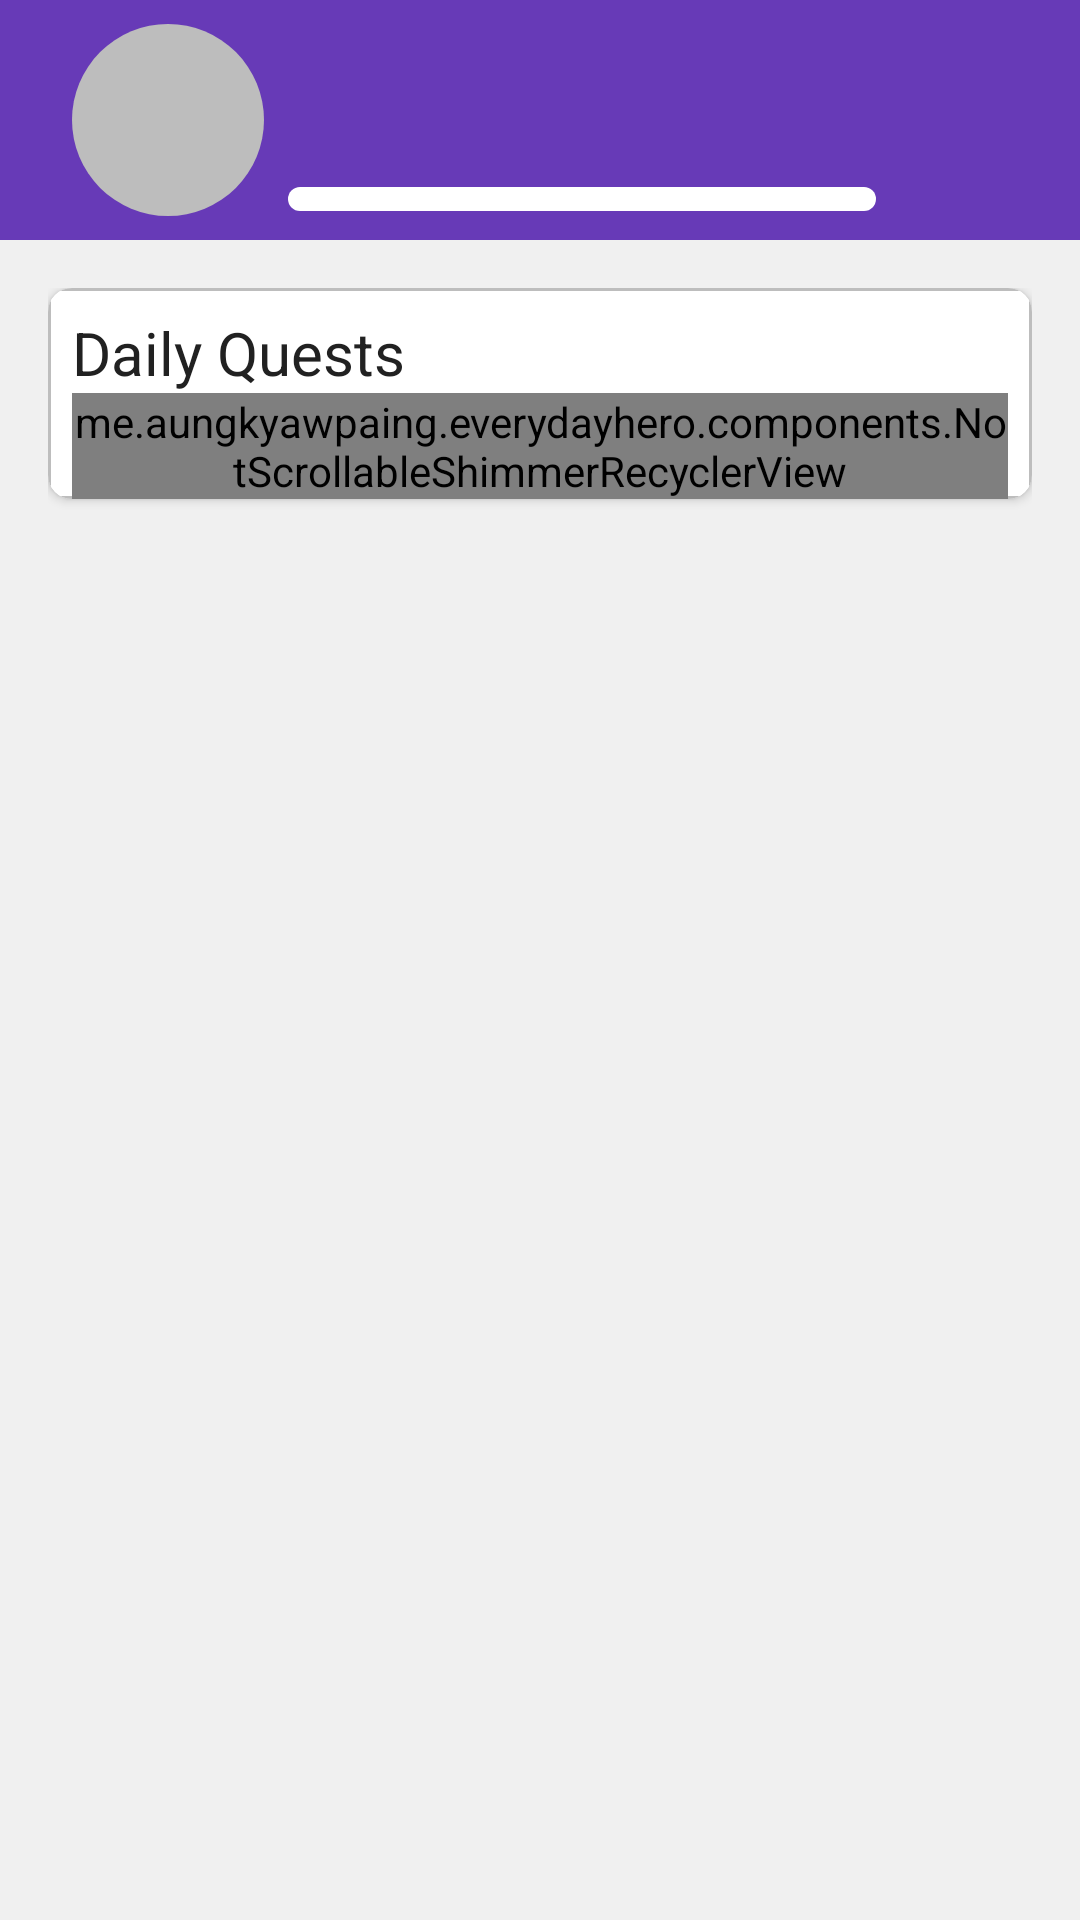

Write the Android layout XML for this screen, with the resource values it uses.
<!-- AndroidManifest.xml: application theme AppTheme -->
<!-- res/layout/fragment_quest.xml -->
<?xml version="1.0" encoding="utf-8"?>
<LinearLayout xmlns:android="http://schemas.android.com/apk/res/android"
    xmlns:app="http://schemas.android.com/apk/res-auto"
    xmlns:tools="http://schemas.android.com/tools"
    android:layout_width="match_parent"
    android:layout_height="match_parent"
    android:orientation="vertical"
    >

  <android.support.v7.widget.Toolbar
      android:id="@+id/toolbar"
      android:layout_width="match_parent"
      android:layout_height="wrap_content"
      android:background="?attr/colorPrimary"
      android:clickable="false"
      app:popupTheme="@style/ThemeOverlay.AppCompat.Light"
      app:theme="@style/ThemeOverlay.AppCompat.Dark.ActionBar"
      >

    <LinearLayout
        android:id="@+id/layout_hero_info"
        android:layout_width="match_parent"
        android:layout_height="wrap_content"
        android:background="?attr/selectableItemBackground"
        android:clickable="true"
        android:orientation="horizontal"
        android:padding="@dimen/dimen_small"
        >

      <ImageView
          android:id="@+id/iv_hero"
          android:layout_width="64dp"
          android:layout_height="64dp"
          android:src="@drawable/ic_cricle_placeholder"
          />

      <LinearLayout
          android:layout_width="match_parent"
          android:layout_height="wrap_content"
          android:layout_gravity="center"
          android:orientation="vertical"
          >

        <TextView
            android:id="@+id/tv_hero_name"
            android:layout_width="wrap_content"
            android:layout_height="wrap_content"
            android:layout_marginLeft="@dimen/dimen_small"
            android:layout_marginStart="@dimen/dimen_small"
            android:fontFamily="sans-serif-medium"
            android:maxLines="1"
            android:textColor="@color/primary_text_white"
            android:textSize="@dimen/material_text_title"
            tools:text="TheLegend27"
            />

        <TextView
            android:id="@+id/tv_hero_lvl_exp"
            android:layout_width="wrap_content"
            android:layout_height="wrap_content"
            android:layout_marginLeft="@dimen/dimen_small"
            android:layout_marginStart="@dimen/dimen_small"
            android:fontFamily="serif-monospace"
            android:maxLines="1"
            android:textColor="@color/primary_text_white"
            android:textSize="@dimen/material_text_subhead"
            tools:text="Lv.5 Squaddie"
            />

        <ProgressBar
            android:id="@+id/progress_bar_hero_exp"
            android:layout_width="196dp"
            android:layout_height="8dp"
            android:layout_marginLeft="@dimen/dimen_small"
            android:layout_marginStart="@dimen/dimen_small"
            android:layout_marginTop="@dimen/dimen_small"
            android:progressDrawable="@drawable/progress_accent_white_bg"
            tools:max="100"
            tools:progress="50"
            tools:text="TheLegend27"
            style="?android:attr/progressBarStyleHorizontal"
            />

      </LinearLayout>

    </LinearLayout>

  </android.support.v7.widget.Toolbar>

  <RelativeLayout
      android:id="@+id/layout_content"
      android:layout_width="match_parent"
      android:layout_height="match_parent"
      android:background="@color/gallery"
      android:padding="@dimen/dimen_medium"
      >

    <android.support.v7.widget.CardView
        android:layout_width="match_parent"
        android:layout_height="wrap_content"
        android:background="@android:color/white"
        app:cardBackgroundColor="@color/cardview_light_background"
        app:cardCornerRadius="@dimen/dimen_small"
        >

      <LinearLayout
          android:layout_width="match_parent"
          android:layout_height="wrap_content"
          android:background="@drawable/cardview_black_border"
          android:orientation="vertical"
          android:paddingLeft="@dimen/dimen_small"
          android:paddingRight="@dimen/dimen_small"
          >

        <TextView
            android:layout_width="match_parent"
            android:layout_height="wrap_content"
            android:layout_marginTop="@dimen/dimen_small"
            android:text="Daily Quests"
            android:textColor="@color/primary_text"
            android:textSize="@dimen/material_text_title"
            />


        <me.aungkyawpaing.everydayhero.components.NotScrollableShimmerRecyclerView
            android:id="@+id/rv_quests"
            android:layout_width="match_parent"
            android:layout_height="match_parent"
            android:orientation="vertical"
            app:shimmer_demo_angle="20"
            app:shimmer_demo_child_count="3"
            app:shimmer_demo_layout="@layout/item_demo_quest"
            app:shimmer_demo_layout_manager_type="linear_vertical"
            app:shimmer_demo_shimmer_color="#73ffffff"
            app:shimmer_demo_view_holder_item_background="@android:color/white"
            tools:listitem="@layout/item_quest"
            />

        <RelativeLayout
            android:id="@+id/layout_error"
            android:layout_width="match_parent"
            android:layout_height="216dp"
            android:background="?attr/selectableItemBackground"
            android:clickable="true"
            android:visibility="gone"
            >

          <TextView
              android:layout_width="wrap_content"
              android:layout_height="wrap_content"
              android:layout_centerInParent="true"
              android:text="@string/error_load_quest"
              android:textColor="@color/primary_text"
              android:textSize="@dimen/material_text_subhead"
              />

        </RelativeLayout>

      </LinearLayout>

    </android.support.v7.widget.CardView>


  </RelativeLayout>

</LinearLayout>
<!-- res/layout/item_demo_quest.xml (included above) -->
<?xml version="1.0" encoding="utf-8"?>
<LinearLayout xmlns:android="http://schemas.android.com/apk/res/android"
    android:layout_width="match_parent"
    android:layout_height="64dp"
    android:layout_marginTop="@dimen/dimen_small"
    android:background="@android:color/white"
    android:orientation="horizontal"
    android:paddingBottom="@dimen/dimen_small"
    android:paddingTop="@dimen/dimen_small"
    >

  <View
      android:layout_width="36dp"
      android:layout_height="36dp"
      android:layout_gravity="center"
      android:layout_marginLeft="@dimen/dimen_small"
      android:layout_marginRight="@dimen/dimen_small"
      android:alpha="0.1"
      android:background="@android:color/background_dark"
      />


  <LinearLayout
      android:layout_width="match_parent"
      android:layout_height="wrap_content"
      android:layout_gravity="center"
      android:orientation="vertical"
      android:paddingLeft="8dp"
      >

    <View
        android:layout_width="match_parent"
        android:layout_height="6dp"
        android:layout_marginBottom="3dp"
        android:alpha="0.1"
        android:background="@android:color/background_dark"
        />

    <View
        android:layout_width="match_parent"
        android:layout_height="6dp"
        android:layout_marginBottom="3dp"
        android:layout_marginTop="3dp"
        android:alpha="0.1"
        android:background="@android:color/background_dark"
        />

  </LinearLayout>


</LinearLayout>
<!-- res/layout/item_quest.xml (included above) -->
<?xml version="1.0" encoding="utf-8"?>
<RelativeLayout xmlns:android="http://schemas.android.com/apk/res/android"
    xmlns:tools="http://schemas.android.com/tools"
    android:layout_width="match_parent"
    android:layout_height="wrap_content"
    android:animateLayoutChanges="true"
    >

  <FrameLayout
      android:id="@+id/layout_checkbox"
      android:layout_width="wrap_content"
      android:layout_height="64dp"
      >

    <RelativeLayout
        android:id="@+id/container_checkbox"
        android:layout_width="36dp"
        android:layout_height="36dp"
        android:layout_gravity="center"
        android:background="?attr/selectableItemBackground"
        android:clickable="true"
        android:gravity="center"
        >

      <CheckBox
          android:id="@+id/checkbox_quest"
          android:layout_width="wrap_content"
          android:layout_height="wrap_content"
          android:button="@drawable/circle_checkbox"
          android:clickable="false"
          android:gravity="center"
          tools:checked="true"
          />

    </RelativeLayout>

    <ProgressBar
        android:id="@+id/progress_bar_quest"
        android:layout_width="36dp"
        android:layout_height="36dp"
        android:layout_gravity="center"
        android:visibility="gone"
        />

  </FrameLayout>

  <ImageView
      android:id="@+id/iv_share"
      android:layout_width="wrap_content"
      android:layout_height="wrap_content"
      android:layout_alignParentRight="true"
      android:layout_centerVertical="true"
      android:layout_marginRight="@dimen/dimen_small"
      android:background="?attr/selectableItemBackground"
      android:clickable="true"
      android:padding="@dimen/dimen_mini"
      android:src="@drawable/ic_share_black_24dp"
      />

  <TextView
      android:id="@+id/tv_description"
      android:layout_width="match_parent"
      android:layout_height="wrap_content"
      android:layout_centerVertical="true"
      android:layout_marginLeft="@dimen/dimen_mini"
      android:layout_marginTop="@dimen/dimen_mini"
      android:layout_toEndOf="@id/layout_checkbox"
      android:layout_toLeftOf="@id/iv_share"
      android:layout_toRightOf="@id/layout_checkbox"
      android:layout_toStartOf="@id/iv_share"
      android:textColor="@color/primary_text"
      android:textSize="@dimen/material_text_subhead"
      tools:text="Call a friend who haven't talked for a while"
      />

</RelativeLayout>
<!-- resources referenced by this layout -->
<resources>
  <color name="gallery">#F0F0F0</color>
  <color name="primary_text">#212121</color>
  <color name="primary_text_white">#ffffff</color>
  <dimen name="dimen_medium">16dp</dimen>
  <dimen name="dimen_mini">4dp</dimen>
  <dimen name="dimen_small">8dp</dimen>
  <dimen name="material_text_subhead">16sp</dimen>
  <dimen name="material_text_title">20sp</dimen>
  <!-- drawable cardview_black_border (drawable) -->
  <?xml version="1.0" encoding="utf-8"?>
  <shape xmlns:android="http://schemas.android.com/apk/res/android">
    <solid android:color="@android:color/white"/>
    <stroke
        android:color="@color/divider"
        android:width="1dp"/>
  </shape>
  <!-- drawable circle_checkbox (drawable) -->
  <?xml version="1.0" encoding="utf-8"?>
  <selector xmlns:android="http://schemas.android.com/apk/res/android">
    <item android:drawable="@drawable/circle_checkbox_checked"
        android:state_checked="true"/>
    <item android:drawable="@drawable/circle_checkbox_unchecked"
        android:state_checked="false"/>
  
    <item android:drawable="@drawable/circle_checkbox_unchecked"/>
  </selector>
  <!-- drawable ic_cricle_placeholder (drawable) -->
  <?xml version="1.0" encoding="utf-8"?>
  <shape xmlns:android="http://schemas.android.com/apk/res/android"
      android:shape="oval">
  
    <solid android:color="@color/divider"/>
  
  </shape>
  <string name="error_load_quest">Error loading quests, tap to retry</string>
  <style name="AppTheme" parent="Theme.AppCompat.Light.NoActionBar">
      
  
      <item name="colorPrimary">@color/primary</item>
      <item name="colorPrimaryDark">@color/primary_dark</item>
      <item name="colorAccent">@color/accent</item>
  
      <item name="android:textColorPrimary">@color/primary_text_white</item>
      <item name="android:textColorSecondary">@color/secondary_text</item>
      <item name="vpiCirclePageIndicatorStyle">@style/CustomCirclePageIndicator</item>
    </style>
  <color name="divider">#BDBDBD</color>
  <!-- drawable circle_checkbox_checked (drawable) -->
  <?xml version="1.0" encoding="utf-8"?>
  <layer-list xmlns:android="http://schemas.android.com/apk/res/android">
  
  
    <item>
  
      <shape android:shape="oval">
        <size
            android:height="18dp"
            android:width="18dp"/>
        <solid android:color="#432A74"/>
      </shape>
    </item>
  
    <item
        android:drawable="@drawable/ic_check_black_18dp"/>
  
  
  </layer-list>
  <!-- drawable circle_checkbox_unchecked (drawable) -->
  <?xml version="1.0" encoding="utf-8"?>
  <shape xmlns:android="http://schemas.android.com/apk/res/android"
      android:shape="oval">
  
    <size
        android:height="18dp"
        android:width="18dp"/>
  
    <stroke
        android:color="#432A74"
        android:width="1dp"/>
  
    <solid android:color="@android:color/transparent"/>
  </shape>
  <color name="accent">#FF5252</color>
  <color name="primary">#673AB7</color>
  <color name="primary_dark">#512DA8</color>
  <color name="secondary_text">#757575</color>
  <style name="CustomCirclePageIndicator">
      <item name="fillColor">@color/primary</item>
      <item name="strokeColor">@android:color/darker_gray</item>
      <item name="pageColor">@android:color/darker_gray</item>
      <item name="centered">true</item>
      <item name="strokeWidth">1dp</item>
      <item name="radius">3dp</item>
    </style>
  <!-- drawable ic_check_black_18dp (drawable) -->
  <vector xmlns:android="http://schemas.android.com/apk/res/android"
          android:width="18dp"
          android:height="18dp"
          android:viewportWidth="24.0"
          android:viewportHeight="24.0">
      <path
          android:fillColor="#FFFFFFFF"
          android:pathData="M9,16.17L4.83,12l-1.42,1.41L9,19 21,7l-1.41,-1.41z"/>
  </vector>
</resources>
